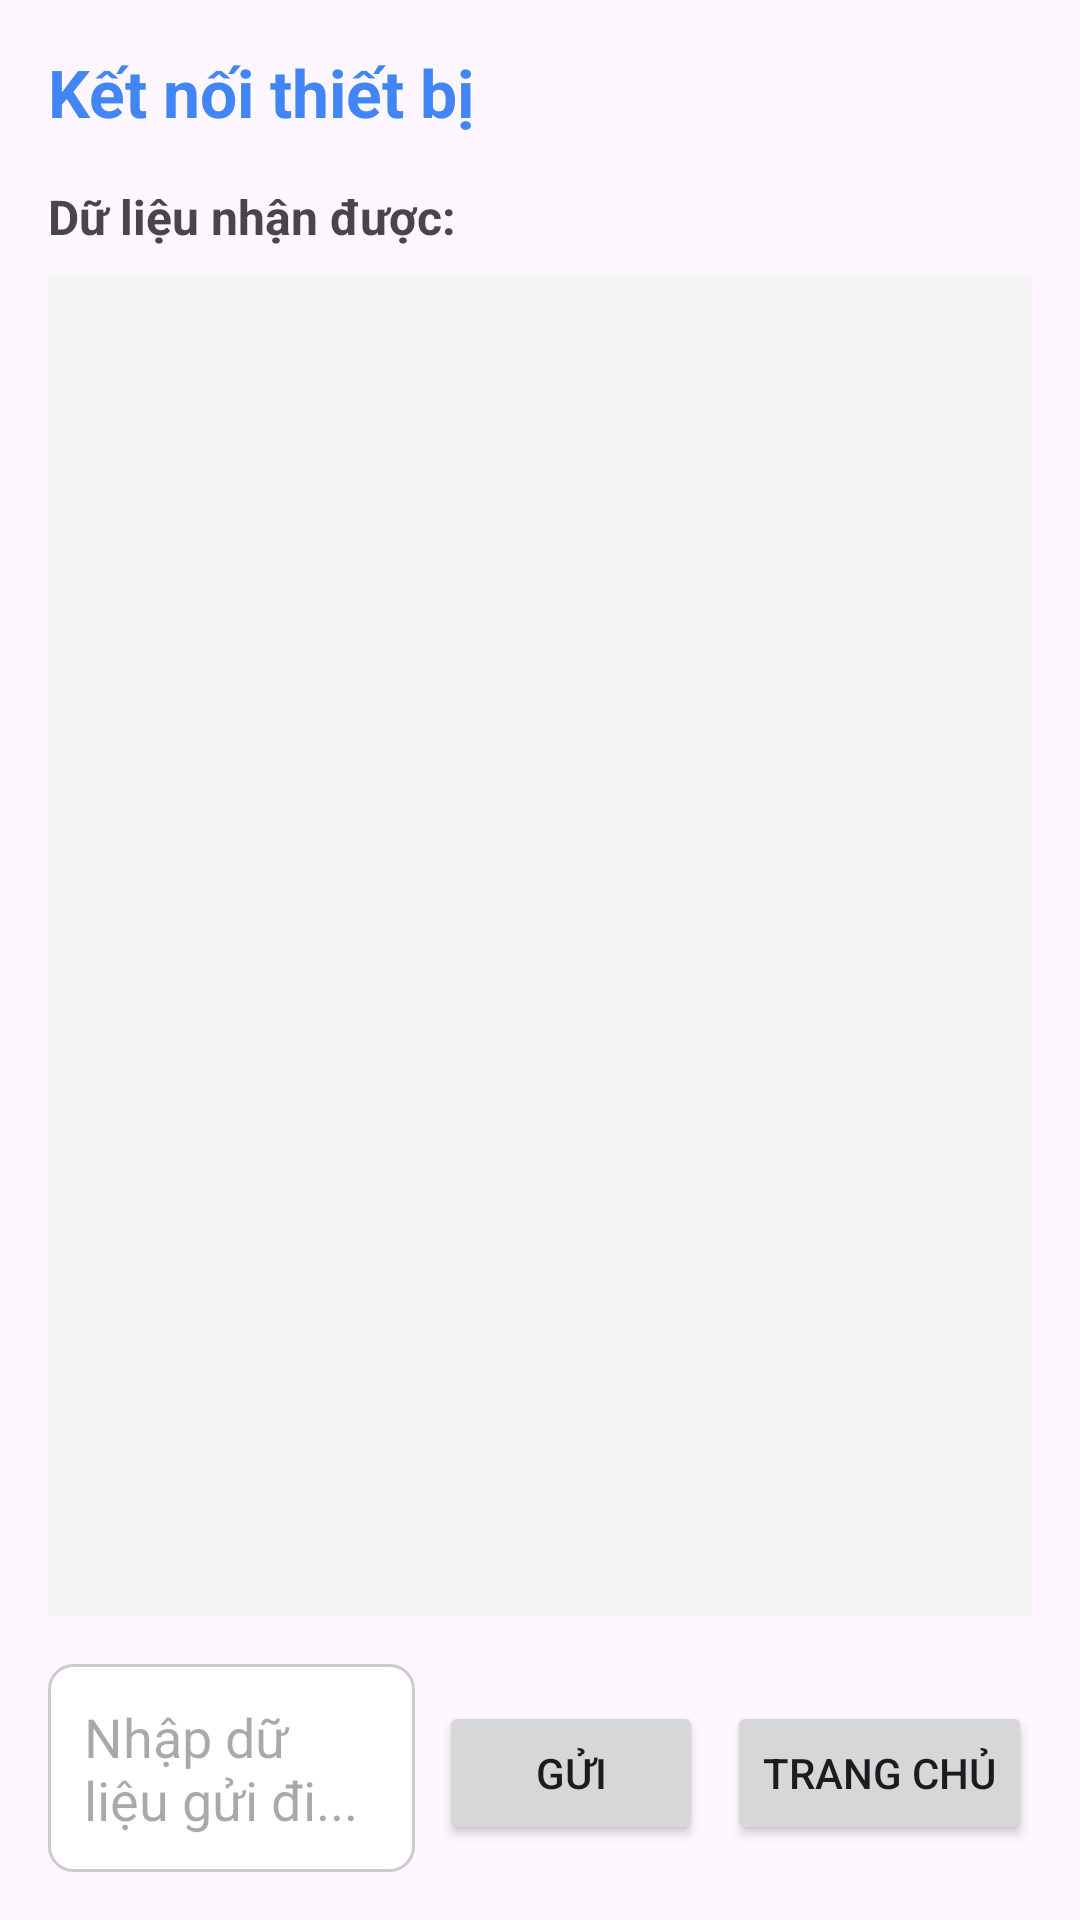

This screen was rendered from an Android layout file. Write that file and the resources it references.
<!-- AndroidManifest.xml: application theme Theme.SimpleBLE -->
<!-- res/layout/activity_device_control.xml -->
<?xml version="1.0" encoding="utf-8"?>

<androidx.constraintlayout.widget.ConstraintLayout
    xmlns:android="http://schemas.android.com/apk/res/android"
    xmlns:app="http://schemas.android.com/apk/res-auto"
    android:layout_width="match_parent"
    android:layout_height="match_parent"
    android:padding="16dp">

    <TextView
        android:id="@+id/titleTextView"
        android:layout_width="match_parent"
        android:layout_height="wrap_content"
        android:text="Kết nối thiết bị"
        android:textSize="22sp"
        android:textStyle="bold"
        android:textColor="#4285F4"
        app:layout_constraintTop_toTopOf="parent"/>
    <TextView
        android:id="@+id/dataLabel"
        android:layout_width="wrap_content"
        android:layout_height="wrap_content"
        android:text="Dữ liệu nhận được:"
        android:textSize="16sp"
        android:textStyle="bold"
        android:layout_marginTop="16dp"
        app:layout_constraintTop_toBottomOf="@id/titleTextView"
        app:layout_constraintStart_toStartOf="parent"/>

    <TextView
        android:id="@+id/dataTextView"
        android:layout_width="match_parent"
        android:layout_height="0dp"
        android:background="#F5F5F5"
        android:padding="8dp"
        android:scrollbars="vertical"
        android:layout_marginTop="8dp"
        android:layout_marginBottom="16dp"
        app:layout_constraintTop_toBottomOf="@id/dataLabel"
        app:layout_constraintBottom_toTopOf="@id/inputLayout"/>

    <LinearLayout
        android:id="@+id/inputLayout"
        android:layout_width="match_parent"
        android:layout_height="wrap_content"
        android:orientation="horizontal"
        app:layout_constraintBottom_toBottomOf="parent">

        <EditText
            android:id="@+id/inputEditText"
            android:layout_width="0dp"
            android:layout_height="wrap_content"
            android:layout_weight="1"
            android:hint="Nhập dữ liệu gửi đi..."
            android:padding="12dp"
            android:background="@drawable/edit_text_bg"/>

        <Button
            android:id="@+id/sendButton"
            android:layout_width="wrap_content"
            android:layout_height="wrap_content"
            android:text="Gửi"
            android:layout_marginStart="8dp"/>

        <Button
            android:id="@+id/homeButton"
            android:layout_width="wrap_content"
            android:layout_height="wrap_content"
            android:text="Trang chủ"
            android:layout_marginStart="8dp"/>
    </LinearLayout>
</androidx.constraintlayout.widget.ConstraintLayout>
<!-- resources referenced by this layout -->
<resources>
  <!-- drawable edit_text_bg (drawable) -->
  <?xml version="1.0" encoding="utf-8"?>
  
  <shape xmlns:android="http://schemas.android.com/apk/res/android">
      <solid android:color="#FFFFFF" />
      <stroke android:width="1dp" android:color="#CCCCCC" />
      <corners android:radius="8dp" />
      <padding android:left="8dp" android:top="8dp" android:right="8dp" android:bottom="8dp" />
  </shape>
  <style name="Theme.SimpleBLE" parent="Base.Theme.SimpleBLE" />
  <style name="Base.Theme.SimpleBLE" parent="Theme.Material3.DayNight.NoActionBar">
          
          
      </style>
</resources>
